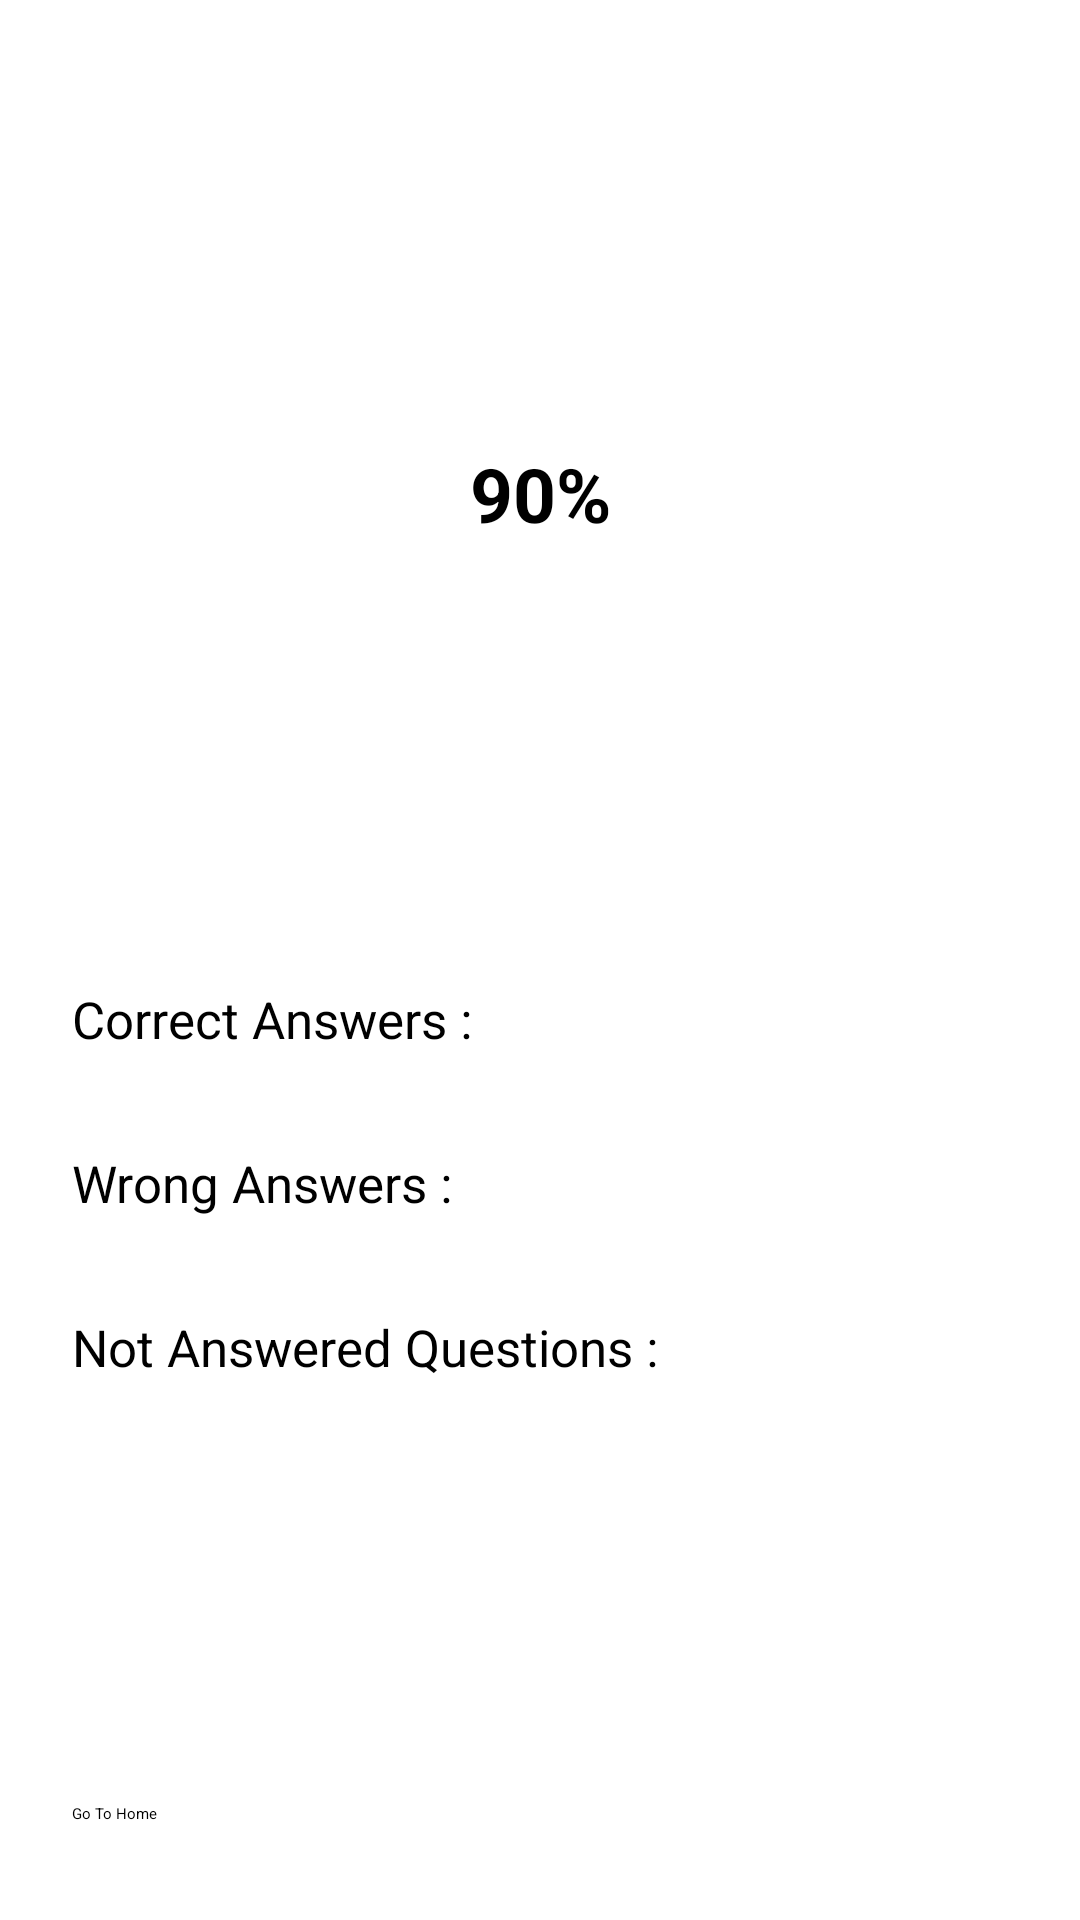

The Android layout XML behind this screen, and the referenced resources:
<!-- AndroidManifest.xml: application theme Theme.QuizzyApp -->
<!-- res/layout/fragment_result.xml -->
<?xml version="1.0" encoding="utf-8"?>
<androidx.constraintlayout.widget.ConstraintLayout xmlns:android="http://schemas.android.com/apk/res/android"
    xmlns:app="http://schemas.android.com/apk/res-auto"
    xmlns:tools="http://schemas.android.com/tools"
    android:layout_width="match_parent"
    android:layout_height="match_parent"
    android:background="@color/purple"
    tools:context=".views.ResultFragment">


    <Button
        android:id="@+id/home_btn"
        android:layout_width="0dp"
        android:layout_height="wrap_content"
        android:layout_marginStart="24dp"
        android:layout_marginEnd="24dp"
        android:layout_marginBottom="32dp"
        android:background="@color/light_sky"
        android:text="Go To Home"
        app:layout_constraintBottom_toBottomOf="parent"
        app:layout_constraintEnd_toEndOf="parent"
        app:layout_constraintHorizontal_bias="0.5"
        app:layout_constraintStart_toStartOf="parent" />

    <ProgressBar
        android:id="@+id/resultCoutProgressBar"
        style="@style/Widget.AppCompat.ProgressBar.Horizontal"
        android:layout_width="120dp"
        android:layout_height="120dp"
        android:layout_marginTop="24dp"
        android:progressDrawable="@drawable/circular_progressbar"
        android:indeterminateTint="@color/light_sky"
        app:layout_constraintEnd_toEndOf="parent"
        app:layout_constraintHorizontal_bias="0.5"
        app:layout_constraintStart_toStartOf="parent"
        app:layout_constraintTop_toBottomOf="@+id/textView7" />

    <TextView
        android:id="@+id/resultPercentageTv"
        android:layout_width="wrap_content"
        android:layout_height="wrap_content"
        android:text="90%"
        android:textColor="@color/black"
        android:textSize="25sp"
        android:textStyle="bold"
        app:layout_constraintBottom_toBottomOf="@+id/resultCoutProgressBar"
        app:layout_constraintEnd_toEndOf="@+id/resultCoutProgressBar"
        app:layout_constraintStart_toStartOf="@+id/resultCoutProgressBar"
        app:layout_constraintTop_toTopOf="@+id/resultCoutProgressBar" />

    <TextView
        android:id="@+id/textView7"
        android:layout_width="wrap_content"
        android:layout_height="wrap_content"
        android:layout_marginTop="40dp"
        android:text="Result"
        android:textColor="@color/white"
        android:textSize="30sp"
        android:textStyle="bold"
        app:layout_constraintEnd_toEndOf="parent"
        app:layout_constraintHorizontal_bias="0.495"
        app:layout_constraintStart_toStartOf="parent"
        app:layout_constraintTop_toTopOf="parent" />

    <TextView
        android:id="@+id/textView8"
        android:layout_width="wrap_content"
        android:layout_height="wrap_content"
        android:layout_marginStart="24dp"
        android:layout_marginTop="104dp"
        android:text="Correct Answers :"
        android:textColor="@color/black"
        android:textSize="17sp"
        app:layout_constraintStart_toStartOf="parent"
        app:layout_constraintTop_toBottomOf="@+id/resultCoutProgressBar" />

    <TextView
        android:id="@+id/textView9"
        android:layout_width="wrap_content"
        android:layout_height="wrap_content"
        android:layout_marginStart="24dp"
        android:layout_marginTop="32dp"
        android:textColor="@color/black"
        android:text="Wrong Answers :"
        android:textSize="17sp"
        app:layout_constraintStart_toStartOf="parent"
        app:layout_constraintTop_toBottomOf="@+id/textView8" />

    <TextView
        android:id="@+id/textView10"
        android:layout_width="wrap_content"
        android:layout_height="wrap_content"
        android:layout_marginStart="24dp"
        android:layout_marginTop="32dp"
        android:textColor="@color/black"
        android:textSize="17sp"
        android:text="Not Answered Questions :"
        app:layout_constraintStart_toStartOf="parent"
        app:layout_constraintTop_toBottomOf="@+id/textView9" />

    <TextView
        android:id="@+id/correctAnswerTv"
        android:layout_width="wrap_content"
        android:layout_height="wrap_content"
        android:layout_marginEnd="32dp"
        android:text="NA"
        android:textColor="@color/white"
        android:textSize="17sp"
        app:layout_constraintEnd_toEndOf="parent"
        app:layout_constraintTop_toTopOf="@+id/textView8" />

    <TextView
        android:id="@+id/wrongAnswersTv"
        android:layout_width="wrap_content"
        android:layout_height="wrap_content"
        android:layout_marginEnd="32dp"
        android:text="NA"
        android:textColor="@color/white"
        android:textSize="17sp"
        app:layout_constraintEnd_toEndOf="parent"
        app:layout_constraintTop_toTopOf="@+id/textView9" />

    <TextView
        android:id="@+id/notAnsweredTv"
        android:layout_width="wrap_content"
        android:layout_height="wrap_content"
        android:layout_marginEnd="32dp"
        android:text="NA"
        android:textColor="@color/white"
        android:textSize="17sp"
        app:layout_constraintEnd_toEndOf="parent"
        app:layout_constraintTop_toTopOf="@+id/textView10" />

</androidx.constraintlayout.widget.ConstraintLayout>
<!-- resources referenced by this layout -->
<resources>
  <!-- drawable circular_progressbar (drawable) -->
  <?xml version="1.0" encoding="UTF-8"?>
  <rotate
      xmlns:android="http://schemas.android.com/apk/res/android"
      android:toDegrees="270"
      android:fromDegrees="270">
  
  
      <shape
          android:useLevel="true"
          android:thickness="5dp"
          android:shape="ring"
          android:innerRadiusRatio="2.5">
  
          
          <gradient
              android:useLevel="false"
              android:type="sweep"
              android:startColor="@color/light_sky"
              android:endColor="@color/light_sky"
              android:angle="0"/>
  
      </shape>
  
  </rotate>
  <!-- not gathered from this repository: default colours our renderer supplied (Android Studio template values) -->
  <color name="black">#FF000000</color>
  <color name="white">#FFFFFFFF</color>
</resources>
